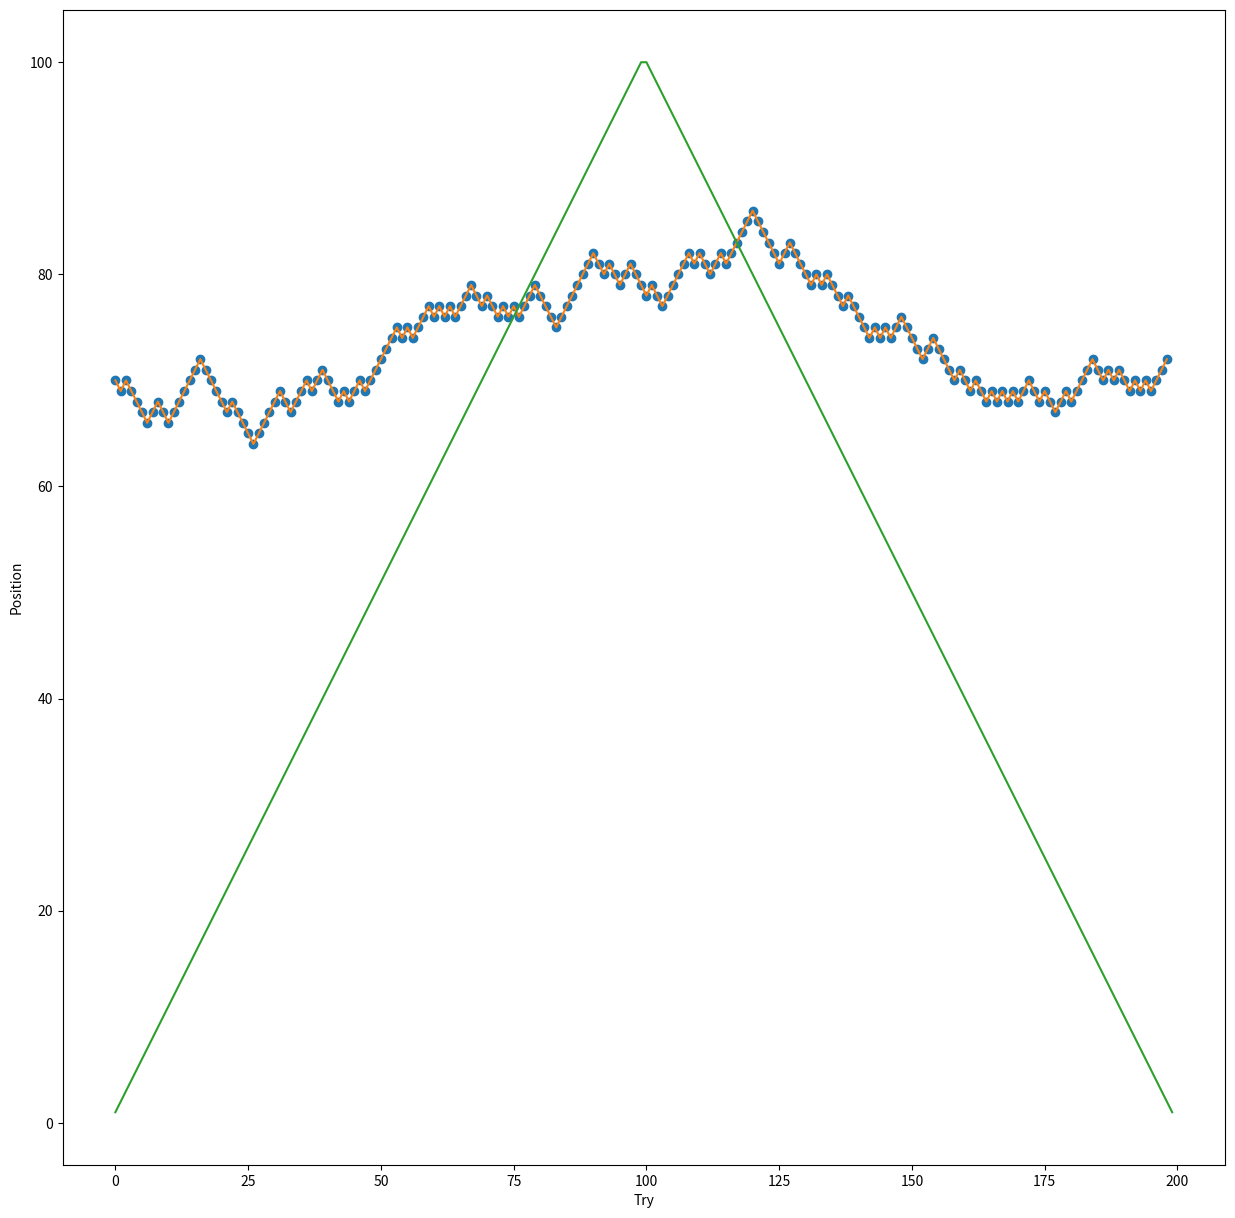

Reproduce this figure in Python.
# -*- coding: utf-8 -*-
"""
Created on Wed Oct 31 16:30:19 2018

[redacted]
"""

import matplotlib.pyplot as plt
import numpy as np
import random 


N = 101
n_range = list(range(1,N))

p = random.randint(1,N)
p_inital=p
print('Initial position = ', p_inital)

t_loop = N*2-3
p_array = np.arange(t_loop)+1
g_array = n_range[0:N] + n_range[::-1] 

for t in range(t_loop):
    if p == 1:
        p = p + 1
        p_array[t] = p
    elif p == N-1:
        p = p - 1
        p_array[t] = p
    else:
        c=random.randint(0,1)
        if c == 1:
            p = p + c
        else:
            p = p-1
        p_array[t] = p    
    
    guess = g_array[t]
    if guess == p:
        print('Correct guess at t = ', t, 'when the princess at ', p)


print('Final position = ', p)

plt.figure(figsize=(15,15))
plt.plot(p_array,'o')
plt.plot(p_array)
plt.plot(g_array)
plt.xlabel('Try')
plt.ylabel('Position')
plt.show()





        
